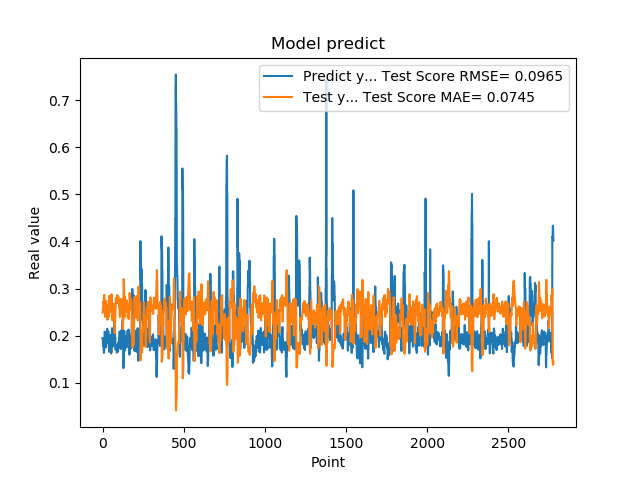

Data behind this chart, as committed beside it:
1.948629021644592285e-01, 2.488206825272688827e-01
1.948629021644592285e-01, 2.516439812593604941e-01
1.922753006219864169e-01, 2.542926559027731681e-01
1.779100298881530762e-01, 2.556740225720641746e-01
1.779100298881530762e-01, 2.648047647430624707e-01
1.810636967420578003e-01, 2.719156431221976256e-01
1.810636967420578003e-01, 2.702548140326343495e-01
1.680064052343368530e-01, 2.686409261905876589e-01
1.635809391736984530e-01, 2.757064816913703531e-01
1.635809391736984530e-01, 2.845437228417732056e-01
1.706920862197875977e-01, 2.867739642751485074e-01
1.706920862197875977e-01, 2.830614416789716259e-01
1.916799396276473999e-01, 2.794044311853254303e-01
2.085516005754470825e-01, 2.687059374537931755e-01
2.085516005754470825e-01, 2.489515888427091816e-01
2.058236002922058105e-01, 2.400281100283326308e-01
2.058236002922058105e-01, 2.414904024006138683e-01
1.828240007162094116e-01, 2.428733455713489031e-01
1.857409924268722534e-01, 2.556488843500903108e-01
1.857409924268722534e-01, 2.652743118188343185e-01
1.775099337100982666e-01, 2.637810601967090496e-01
1.775099337100982666e-01, 2.682072446873642879e-01
1.752161234617232999e-01, 2.723309786424632506e-01
1.971126049757004062e-01, 2.735499919726734896e-01
1.971126049757004062e-01, 2.635736507704346532e-01
1.845117062330246249e-01, 2.519504454514174818e-01
1.845117062330246249e-01, 2.588022828049195700e-01
1.984785944223403931e-01, 2.650586809628734386e-01
2.143009155988692960e-01, 2.578455967505202673e-01
2.143009155988692960e-01, 2.424038253347150784e-01
1.841159015893935880e-01, 2.340276897027207814e-01
1.841159015893935880e-01, 2.510817820316660898e-01
2.104043960571289062e-01, 2.654699950008814757e-01
2.032361328601836881e-01, 2.522473738620075179e-01
2.032361328601836881e-01, 2.419757078303175768e-01
2.088565975427627841e-01, 2.455708707502533839e-01
2.088565975427627841e-01, 2.426158446508065170e-01
1.960448026657104492e-01, 2.397099293582494184e-01
1.900728046894073209e-01, 2.467164986576265706e-01
1.900728046894073209e-01, 2.562711459901614308e-01
1.658952832221984863e-01, 2.592769271324341096e-01
1.658952832221984863e-01, 2.726244383153083595e-01
1.872539073228836337e-01, 2.843764484380647550e-01
1.852532625198364535e-01, 2.734944507519899148e-01
1.852532625198364535e-01, 2.632732784697918715e-01
1.799222826957702359e-01, 2.642879972520530973e-01
1.799222826957702359e-01, 2.671405677511066168e-01
2.012764066457748136e-01, 2.698263426498237472e-01
1.978618204593658725e-01, 2.589588108958193469e-01
1.978618204593658725e-01, 2.494420877890486388e-01
1.950792670249938965e-01, 2.511702361001612038e-01
1.950792670249938965e-01, 2.526573715477861692e-01
1.711323857307434082e-01, 2.540674305894366491e-01
1.623787879943847379e-01, 2.673127883430266305e-01
1.623787879943847379e-01, 2.836406522957194420e-01
1.677809953689575195e-01, 2.880189671875272306e-01
1.677809953689575195e-01, 2.851913096620957155e-01
2.059821039438247958e-01, 2.824223116032994474e-01
2.158481031656265259e-01, 2.636008707698876408e-01
2.158481031656265259e-01, 2.375734363916533476e-01
2.141157686710357111e-01, 2.324119952766753039e-01
... 2,719 more rows
